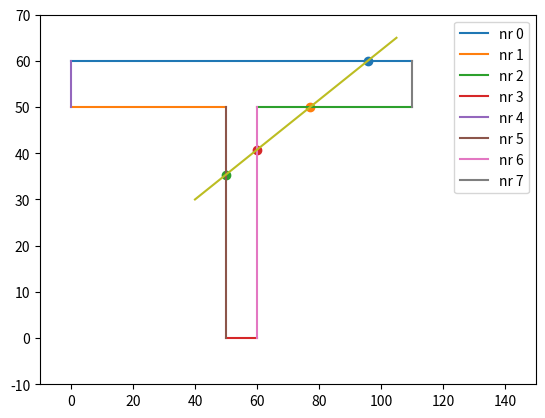

Python code for this plot:
import matplotlib.pyplot as plt
import numpy as np



def is_between(a, b, c):
    return (np.isclose((b[0] - a[0]) * (c[1] - a[1]), (c[0] - a[0]) * (b[1] - a[1])) and
        (((a[0] <= c[0]) and (b[0] >= c[0])) or ((a[0] >= c[0]) and (b[0] <= c[0]))) and
        (((a[1] <= c[1]) and (b[1] >= c[1])) or ((a[1] >= c[1]) and (b[1] <= c[1]))))






# initialize values
q0 = [105, 65]
q1 = [40, 30]

def intersection(q0, q1, p0, p1):
    dy = q0[1] - p0[1]
    dx = q0[0] - p0[0]
    lhs0 = [-dy, dx]
    rhs0 = p0[1] * dx - dy * p0[0]
    
    dy = q1[1] - p1[1]
    dx = q1[0] - p1[0]
    lhs1 = [-dy, dx]
    rhs1 = p1[1] * dx - dy * p1[0]
    
    a = np.array([lhs0, 
                  lhs1])
    
    b = np.array([rhs0, 
                  rhs1])
    try:
        px = np.linalg.solve(a, b)
    except:
        px = np.array([np.nan, np.nan])
    return px
    
startpoints = np.array([[0, 60],
                        [0, 50],
                        [60, 50],
                        [50, 0],
                        [0, 50],
                        [50, 0],
                        [60, 0],
                        [110, 50]])
endpoints = np.array([[110, 60],
                      [50, 50],
                      [110, 50],
                      [60, 0],
                      [0, 60],
                      [50, 50],
                      [60, 50],
                      [110, 60]])
for i in np.arange(8):
    plt.plot([startpoints[i,0], endpoints[i,0]],[startpoints[i,1], endpoints[i,1]], label="nr " + str(i))
    px = intersection(startpoints[i,:], q0, endpoints[i,:], q1)
    if is_between(startpoints[i,:], endpoints[i,:], px) and is_between(q0, q1, px):
        print("The line sected is number " + str(i))
        plt.scatter(px[0], px[1])
plt.plot([q0[0], q1[0]],[q0[1],q1[1]])
plt.xlim([-10, 150])
plt.ylim([-10, 70])
plt.legend()